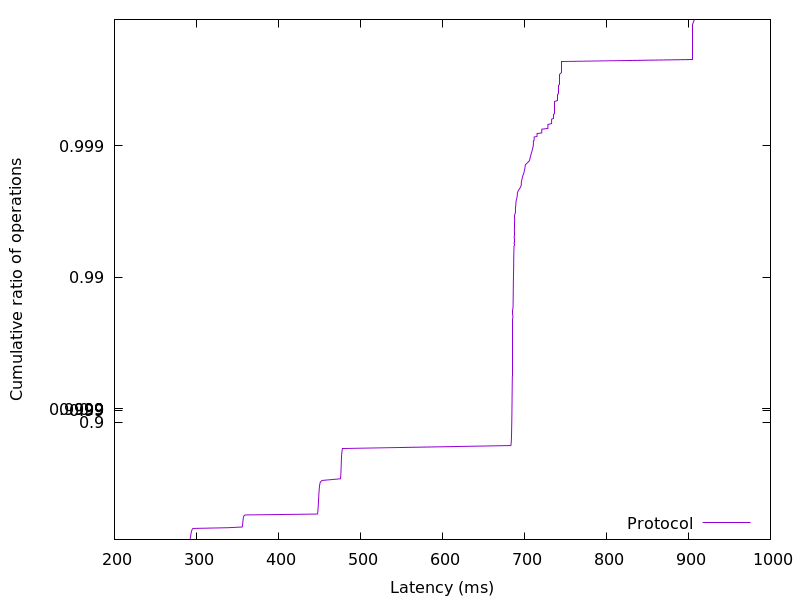

Values plotted in this chart, from the file beside it:
291.963136, 0.01
292.2, 0.02
292.4, 0.03
292.5, 0.04
292.6, 0.05
292.8, 0.06
292.9, 0.07
293, 0.08
293.1, 0.09
293.2, 0.1
293.4, 0.11
293.5, 0.12
293.7, 0.13
293.8, 0.14
294.1, 0.15
294.3, 0.16
294.6, 0.17
295, 0.18
295.8, 0.19
338.9, 0.2
355.7, 0.21
356, 0.22
356.1, 0.23
356.2, 0.24
356.4, 0.25
356.5, 0.26
356.5, 0.27
356.6, 0.28
356.7, 0.29
356.8, 0.3
356.9, 0.31
357, 0.32
357.2, 0.33
357.5, 0.34
357.9, 0.35
359.3, 0.36
447.5, 0.37
447.8, 0.38
448, 0.39
448.1, 0.4
448.2, 0.41
448.3, 0.42
448.3, 0.43
448.4, 0.44
448.5, 0.45
448.6, 0.46
448.6, 0.47
448.7, 0.48
448.8, 0.49
448.9, 0.5
448.9, 0.51
449, 0.52
449.1, 0.53
449.2, 0.54
449.3, 0.55
449.4, 0.56
449.5, 0.57
449.6, 0.58
449.7, 0.59
449.9, 0.6
450, 0.61
... 298 more rows
